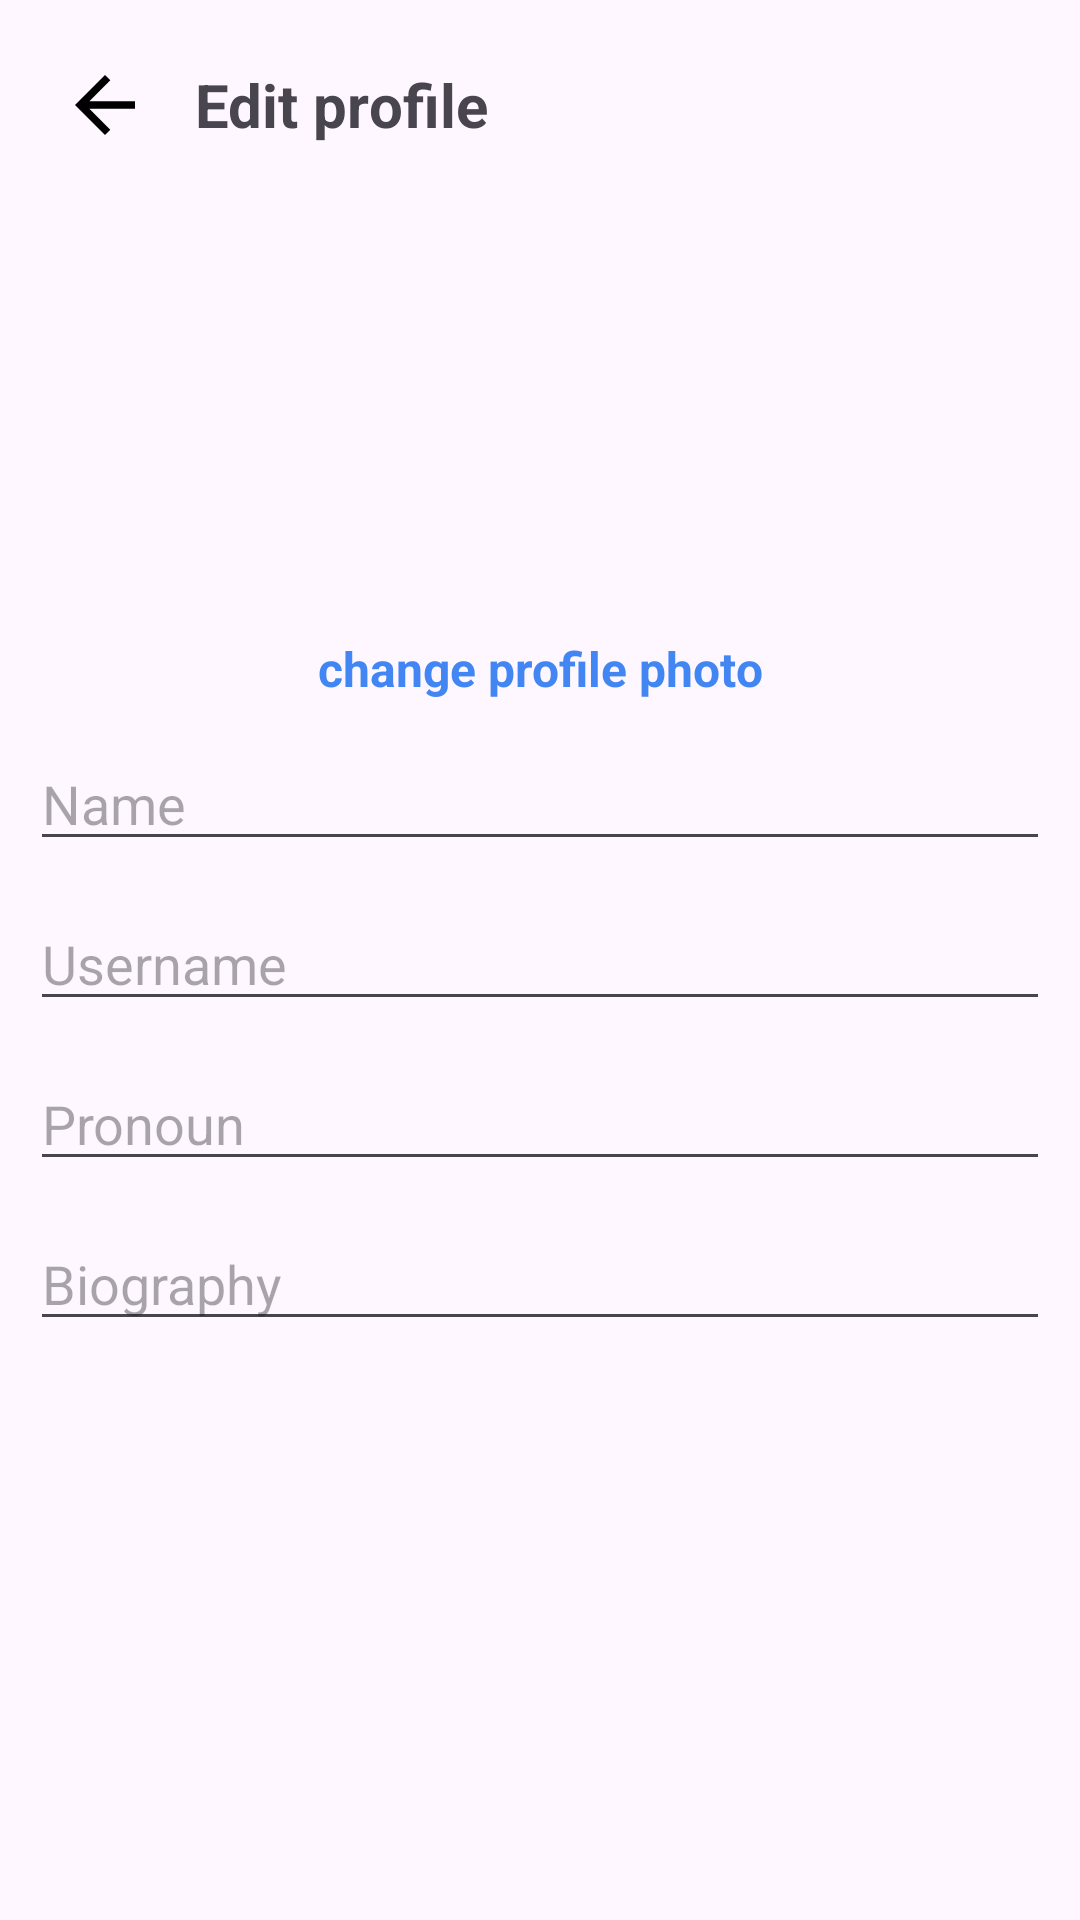

Android layout source for this screen:
<!-- AndroidManifest.xml: application theme Theme.InstaClone -->
<!-- res/layout/activity_edit_profile.xml -->
<?xml version="1.0" encoding="utf-8"?>
<layout
    xmlns:android="http://schemas.android.com/apk/res/android"
    xmlns:app="http://schemas.android.com/apk/res-auto">
    <data>
        <variable
            name="viewModel"
            type="com.example.instaclone.viemodels.ImageViewModel" />
        <variable
            name="userId"
            type="Long" />
    </data>
<androidx.constraintlayout.widget.ConstraintLayout
    xmlns:tools="http://schemas.android.com/tools"
    android:id="@+id/main"
    android:layout_width="match_parent"
    android:layout_height="match_parent"
    tools:context=".activities.EditProfileActivity"
    android:padding="10dp">

    <RelativeLayout
        android:id="@+id/relativeLayout"
        android:layout_width="match_parent"
        android:layout_height="wrap_content"
        android:padding="10dp"
        app:layout_constraintStart_toStartOf="parent"
        app:layout_constraintTop_toTopOf="parent">

        <ImageView
            android:id="@+id/backArrowBtn"
            android:layout_width="wrap_content"
            android:layout_height="wrap_content"
            android:layout_centerVertical="true"
            android:src="@drawable/baseline_arrow_back_24" />

        <TextView
            android:layout_width="wrap_content"
            android:layout_height="wrap_content"
            android:layout_centerVertical="true"
            android:layout_marginStart="15dp"
            android:layout_toEndOf="@id/backArrowBtn"
            android:text="Edit profile"
            android:textSize="20sp"
            android:textStyle="bold" />
    </RelativeLayout>

    <ImageView
        android:id="@+id/profileImage"
        android:layout_width="100dp"
        android:layout_height="100dp"
        android:layout_marginTop="40dp"
        app:profileImageViewModel="@{viewModel}"
        app:userId="@{userId}"
        app:layout_constraintEnd_toEndOf="parent"
        app:layout_constraintStart_toStartOf="parent"
        app:layout_constraintTop_toBottomOf="@+id/relativeLayout" />

    <TextView
        android:id="@+id/changeProfilePhotoBtn"
        android:layout_width="wrap_content"
        android:layout_height="wrap_content"
        android:layout_marginTop="12dp"
        android:clickable="true"
        android:gravity="center"
        android:text="change profile photo"
        android:textColor="@color/link_color"
        android:textSize="16sp"
        android:textStyle="bold"
        app:layout_constraintEnd_toEndOf="parent"
        app:layout_constraintStart_toStartOf="parent"
        app:layout_constraintTop_toBottomOf="@+id/profileImage" />

    <EditText
        android:id="@+id/editName"
        android:layout_width="match_parent"
        android:layout_height="wrap_content"
        android:hint="Name"
        android:layout_marginTop="12dp"
        app:layout_constraintEnd_toEndOf="parent"
        app:layout_constraintStart_toStartOf="parent"
        app:layout_constraintTop_toBottomOf="@+id/changeProfilePhotoBtn" />
    <EditText
        android:id="@+id/editUsername"
        android:layout_width="match_parent"
        android:layout_height="wrap_content"
        android:hint="Username"
        android:layout_marginTop="12dp"
        app:layout_constraintEnd_toEndOf="parent"
        app:layout_constraintStart_toStartOf="parent"
        app:layout_constraintTop_toBottomOf="@+id/editName" />
    <EditText
        android:id="@+id/editPronoun"
        android:layout_width="match_parent"
        android:layout_height="wrap_content"
        android:hint="Pronoun"
        android:layout_marginTop="12dp"
        app:layout_constraintEnd_toEndOf="parent"
        app:layout_constraintStart_toStartOf="parent"
        app:layout_constraintTop_toBottomOf="@+id/editUsername" />
    <EditText
        android:id="@+id/editBiography"
        android:layout_width="match_parent"
        android:layout_height="wrap_content"
        android:hint="Biography"
        android:layout_marginTop="12dp"
        app:layout_constraintEnd_toEndOf="parent"
        app:layout_constraintStart_toStartOf="parent"
        app:layout_constraintTop_toBottomOf="@+id/editPronoun" />

</androidx.constraintlayout.widget.ConstraintLayout>
</layout>
<!-- resources referenced by this layout -->
<resources>
  <color name="link_color">#4286F4</color>
  <!-- drawable baseline_arrow_back_24 (drawable) -->
  <vector
      xmlns:android="http://schemas.android.com/apk/res/android"
      android:autoMirrored="true"
      android:height="30dp"
      android:tint="#000000"
      android:viewportHeight="24"
      android:viewportWidth="24"
      android:width="30dp">
        
      <path android:fillColor="@android:color/white" android:pathData="M20,11H7.83l5.59,-5.59L12,4l-8,8 8,8 1.41,-1.41L7.83,13H20v-2z"/>
      
  </vector>
  <style name="Theme.InstaClone" parent="Base.Theme.InstaClone" />
  <style name="Base.Theme.InstaClone" parent="Theme.Material3.DayNight.NoActionBar">
          
          <item name="colorControlHighlight">@android:color/transparent</item>
  
          
          <item name="android:selectableItemBackground">@android:color/transparent</item>
          <item name="android:selectableItemBackgroundBorderless">@android:color/transparent</item>
  
      </style>
</resources>
